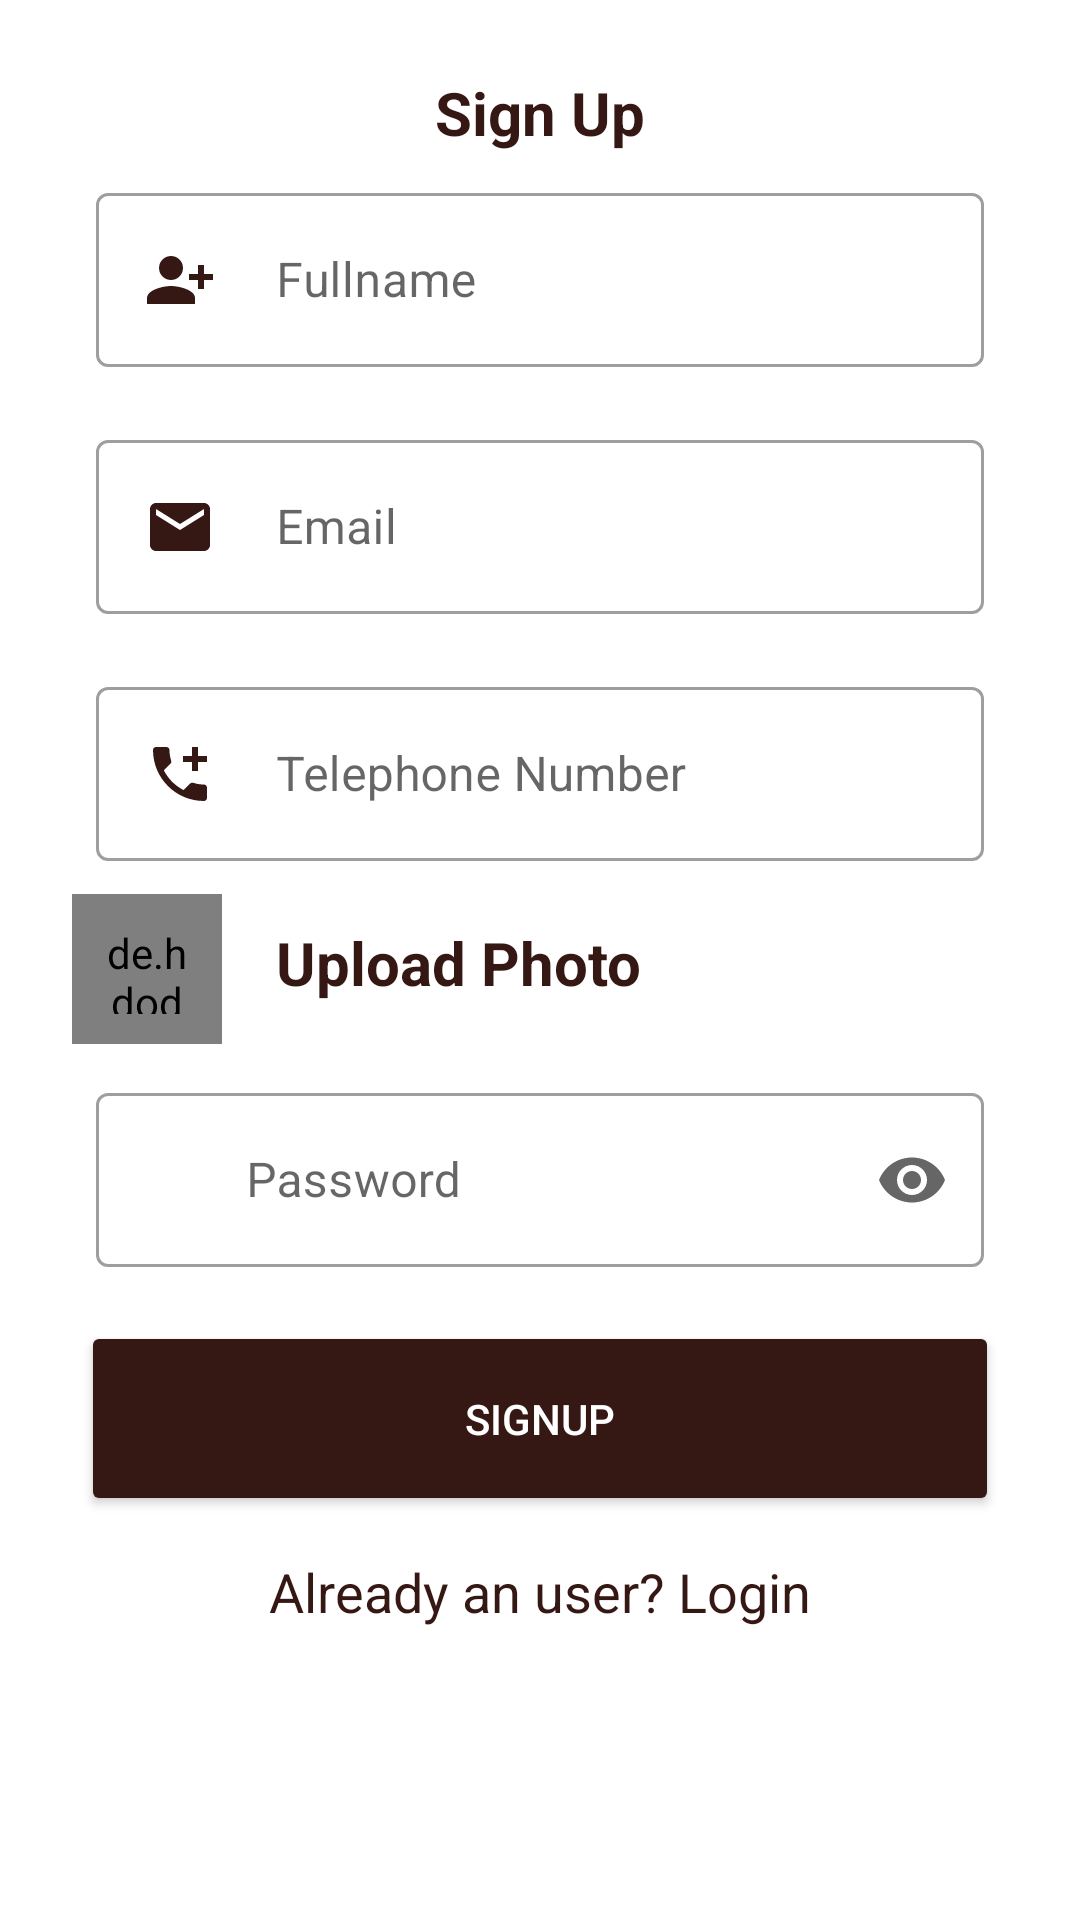

Write the Android layout XML for this screen, with the resource values it uses.
<!-- AndroidManifest.xml: application theme Theme.KamhomeTools -->
<!-- res/layout/activity_signup.xml -->
<?xml version="1.0" encoding="utf-8"?>
<ScrollView
    xmlns:android="http://schemas.android.com/apk/res/android"
    xmlns:app="http://schemas.android.com/apk/res-auto"
    xmlns:tools="http://schemas.android.com/tools"
    android:layout_width="match_parent"
    android:layout_height="match_parent"
    android:orientation="vertical"
    android:gravity="center"
    android:background="@color/white"
    tools:context=".Signup">

        <LinearLayout
            android:layout_width="match_parent"
            android:layout_height="wrap_content"
            android:orientation="vertical"
            android:layout_gravity="center_horizontal"
            android:padding="24dp">

            <TextView
                android:layout_width="match_parent"
                android:layout_height="wrap_content"
                android:text="Sign Up"
                android:textSize="20sp"
                android:textAlignment="center"
                android:textStyle="bold"
                android:textColor="@color/maroon"/>


            <com.google.android.material.textfield.TextInputLayout
                style="@style/Widget.MaterialComponents.TextInputLayout.OutlinedBox"
                android:layout_width="match_parent"
                android:layout_height="wrap_content"
                android:layout_marginTop="0dp"
                android:padding="8dp"
                android:hint="Fullname"
                android:textColor="@color/maroon">

                <com.google.android.material.textfield.TextInputEditText
                    android:id="@+id/signup_name"
                    android:layout_width="match_parent"
                    android:layout_height="wrap_content"
                    android:drawablePadding="20dp"
                    android:inputType="text"
                    android:drawableLeft="@drawable/username"
                    />
            </com.google.android.material.textfield.TextInputLayout>

            <com.google.android.material.textfield.TextInputLayout
                style="@style/Widget.MaterialComponents.TextInputLayout.OutlinedBox"
                android:layout_width="match_parent"
                android:layout_height="wrap_content"
                android:layout_marginTop="3dp"
                android:padding="8dp"
                android:hint="Email"
                android:textColor="@color/maroon">

                <com.google.android.material.textfield.TextInputEditText
                    android:id="@+id/signup_email"
                    android:layout_width="match_parent"
                    android:layout_height="wrap_content"
                    android:inputType="textEmailAddress"
                    android:drawablePadding="20dp"
                    android:drawableLeft="@drawable/email"/>
            </com.google.android.material.textfield.TextInputLayout>

            <com.google.android.material.textfield.TextInputLayout
                style="@style/Widget.MaterialComponents.TextInputLayout.OutlinedBox"
                android:layout_width="match_parent"
                android:layout_height="wrap_content"
                android:layout_marginTop="3dp"
                android:padding="8dp"
                android:hint="Telephone Number"
                android:textColor="@color/maroon">

                <com.google.android.material.textfield.TextInputEditText
                    android:id="@+id/signup_contact"
                    android:layout_width="match_parent"
                    android:layout_height="wrap_content"
                    android:inputType="text"
                    android:drawablePadding="20dp"
                    android:drawableLeft="@drawable/phone"/>
            </com.google.android.material.textfield.TextInputLayout>


            <LinearLayout
                android:layout_width="match_parent"
                android:layout_height="wrap_content"
                android:orientation="horizontal">

                <de.hdodenhof.circleimageview.CircleImageView
                    android:layout_width="50dp"
                    android:layout_height="50dp"
                    android:id="@+id/image"
                    android:background="@drawable/custom_edittext"
                    android:layout_marginTop="3dp"
                    android:padding="10dp"
                    android:src="@drawable/upload"
                    android:layout_centerInParent="true"/>

                <TextView
                    android:layout_width="match_parent"
                    android:layout_height="50dp"
                    android:layout_marginTop="3dp"
                    android:padding="8dp"
                    android:textStyle="bold"
                    android:textSize="20dp"
                    android:layout_gravity="center"
                    android:text="Upload Photo"
                    android:layout_marginLeft="10dp"
                    android:textColor="@color/maroon"/>

            </LinearLayout>


            <com.google.android.material.textfield.TextInputLayout
                style="@style/Widget.MaterialComponents.TextInputLayout.OutlinedBox"
                android:layout_width="match_parent"
                android:layout_height="wrap_content"
                android:layout_marginTop="3dp"
                android:padding="8dp"
                android:hint="Password"
                app:endIconMode="password_toggle"
                android:textColor="@color/maroon">

                <com.google.android.material.textfield.TextInputEditText
                    android:id="@+id/signup_password"
                    android:layout_width="match_parent"
                    android:layout_height="wrap_content"
                    android:inputType="textPassword"
                    android:drawablePadding="10dp"
                    android:drawableLeft="@drawable/password"/>
            </com.google.android.material.textfield.TextInputLayout>

            <Button
                android:layout_width="match_parent"
                android:layout_height="65dp"
                android:id="@+id/signup_button"
                android:text="SIGNUP"
                android:layout_marginLeft="3dp"
                android:layout_marginRight="3dp"
                android:layout_marginTop="10dp"
                android:textColor="@color/white"
                android:backgroundTint="@color/maroon"/>

            <TextView
                android:layout_width="wrap_content"
                android:layout_height="wrap_content"
                android:id="@+id/loginRedirectText"
                android:text="Already an user? Login"
                android:layout_gravity="center"
                android:padding="8dp"
                android:layout_marginTop="5dp"
                android:textColor="@color/maroon"
                android:textSize="18sp"/>

            <ProgressBar
                android:id="@+id/progressBar"
                android:layout_width="wrap_content"
                android:layout_height="wrap_content"
                android:indeterminateTint="@color/maroon"
                android:visibility="invisible"
                />


        </LinearLayout>


</ScrollView>
<!-- resources referenced by this layout -->
<resources>
  <color name="maroon">#351814</color>
  <color name="white">#FFFFFFFF</color>
  <!-- drawable email (drawable) -->
  <vector android:height="24dp" android:tint="#351814"
      android:viewportHeight="24" android:viewportWidth="24"
      android:width="24dp" xmlns:android="http://schemas.android.com/apk/res/android">
      <path android:fillColor="@android:color/white" android:pathData="M20,4L4,4c-1.1,0 -1.99,0.9 -1.99,2L2,18c0,1.1 0.9,2 2,2h16c1.1,0 2,-0.9 2,-2L22,6c0,-1.1 -0.9,-2 -2,-2zM20,8l-8,5 -8,-5L4,6l8,5 8,-5v2z"/>
  </vector>
  <!-- drawable password (drawable) -->
  <vector android:height="24dp" android:tint="#351814"
      android:viewportHeight="24" android:viewportWidth="24"
      android:width="24dp" xmlns:android="http://schemas.android.com/apk/res/android">
      <path android:fillColor="@android:color/white" android:pathData="M18,8h-1L17,6c0,-2.76 -2.24,-5 -5,-5S7,3.24 7,6v2L6,8c-1.1,0 -2,0.9 -2,2v10c0,1.1 0.9,2 2,2h12c1.1,0 2,-0.9 2,-2L20,10c0,-1.1 -0.9,-2 -2,-2zM12,17c-1.1,0 -2,-0.9 -2,-2s0.9,-2 2,-2 2,0.9 2,2 -0.9,2 -2,2zM15.1,8L8.9,8L8.9,6c0,-1.71 1.39,-3.1 3.1,-3.1 1.71,0 3.1,1.39 3.1,3.1v2z"/>
  </vector>
  <!-- drawable phone (drawable) -->
  <vector android:height="24dp" android:tint="#351814"
      android:viewportHeight="24" android:viewportWidth="24"
      android:width="24dp" xmlns:android="http://schemas.android.com/apk/res/android">
      <path android:fillColor="@android:color/white" android:pathData="M20,15.5c-1.25,0 -2.45,-0.2 -3.57,-0.57 -0.35,-0.11 -0.74,-0.03 -1.02,0.24l-2.2,2.2c-2.83,-1.44 -5.15,-3.75 -6.59,-6.59l2.2,-2.21c0.28,-0.26 0.36,-0.65 0.25,-1C8.7,6.45 8.5,5.25 8.5,4c0,-0.55 -0.45,-1 -1,-1H4c-0.55,0 -1,0.45 -1,1 0,9.39 7.61,17 17,17 0.55,0 1,-0.45 1,-1v-3.5c0,-0.55 -0.45,-1 -1,-1zM21,6h-3V3h-2v3h-3v2h3v3h2V8h3z"/>
  </vector>
  <!-- drawable upload (drawable) -->
  <vector android:height="24dp" android:tint="#351814"
      android:viewportHeight="24" android:viewportWidth="24"
      android:width="24dp" xmlns:android="http://schemas.android.com/apk/res/android">
      <path android:fillColor="@android:color/white" android:pathData="M19,7v2.99s-1.99,0.01 -2,0L17,7h-3s0.01,-1.99 0,-2h3L17,2h2v3h3v2h-3zM16,11L16,8h-3L13,5L5,5c-1.1,0 -2,0.9 -2,2v12c0,1.1 0.9,2 2,2h12c1.1,0 2,-0.9 2,-2v-8h-3zM5,19l3,-4 2,3 3,-4 4,5L5,19z"/>
  </vector>
  <!-- drawable username (drawable) -->
  <vector android:height="24dp" android:tint="#351814"
      android:viewportHeight="24" android:viewportWidth="24"
      android:width="24dp" xmlns:android="http://schemas.android.com/apk/res/android">
      <path android:fillColor="@android:color/white" android:pathData="M13,8c0,-2.21 -1.79,-4 -4,-4S5,5.79 5,8s1.79,4 4,4S13,10.21 13,8zM15,10v2h3v3h2v-3h3v-2h-3V7h-2v3H15zM1,18v2h16v-2c0,-2.66 -5.33,-4 -8,-4S1,15.34 1,18z"/>
  </vector>
  <style name="Theme.KamhomeTools" parent="Theme.MaterialComponents.DayNight.NoActionBar">
          
          <item name="colorPrimary">@color/maroon</item>
          <item name="colorPrimaryVariant">@color/maroon</item>
          <item name="colorOnPrimary">@color/white</item>
          
          <item name="colorSecondary">@color/maroon</item>
          <item name="colorSecondaryVariant">@color/maroon</item>
          <item name="colorOnSecondary">@color/white</item>
          
          <item name="android:statusBarColor" tools:targetApi="l">?attr/colorPrimaryVariant</item>
          
      </style>
</resources>
